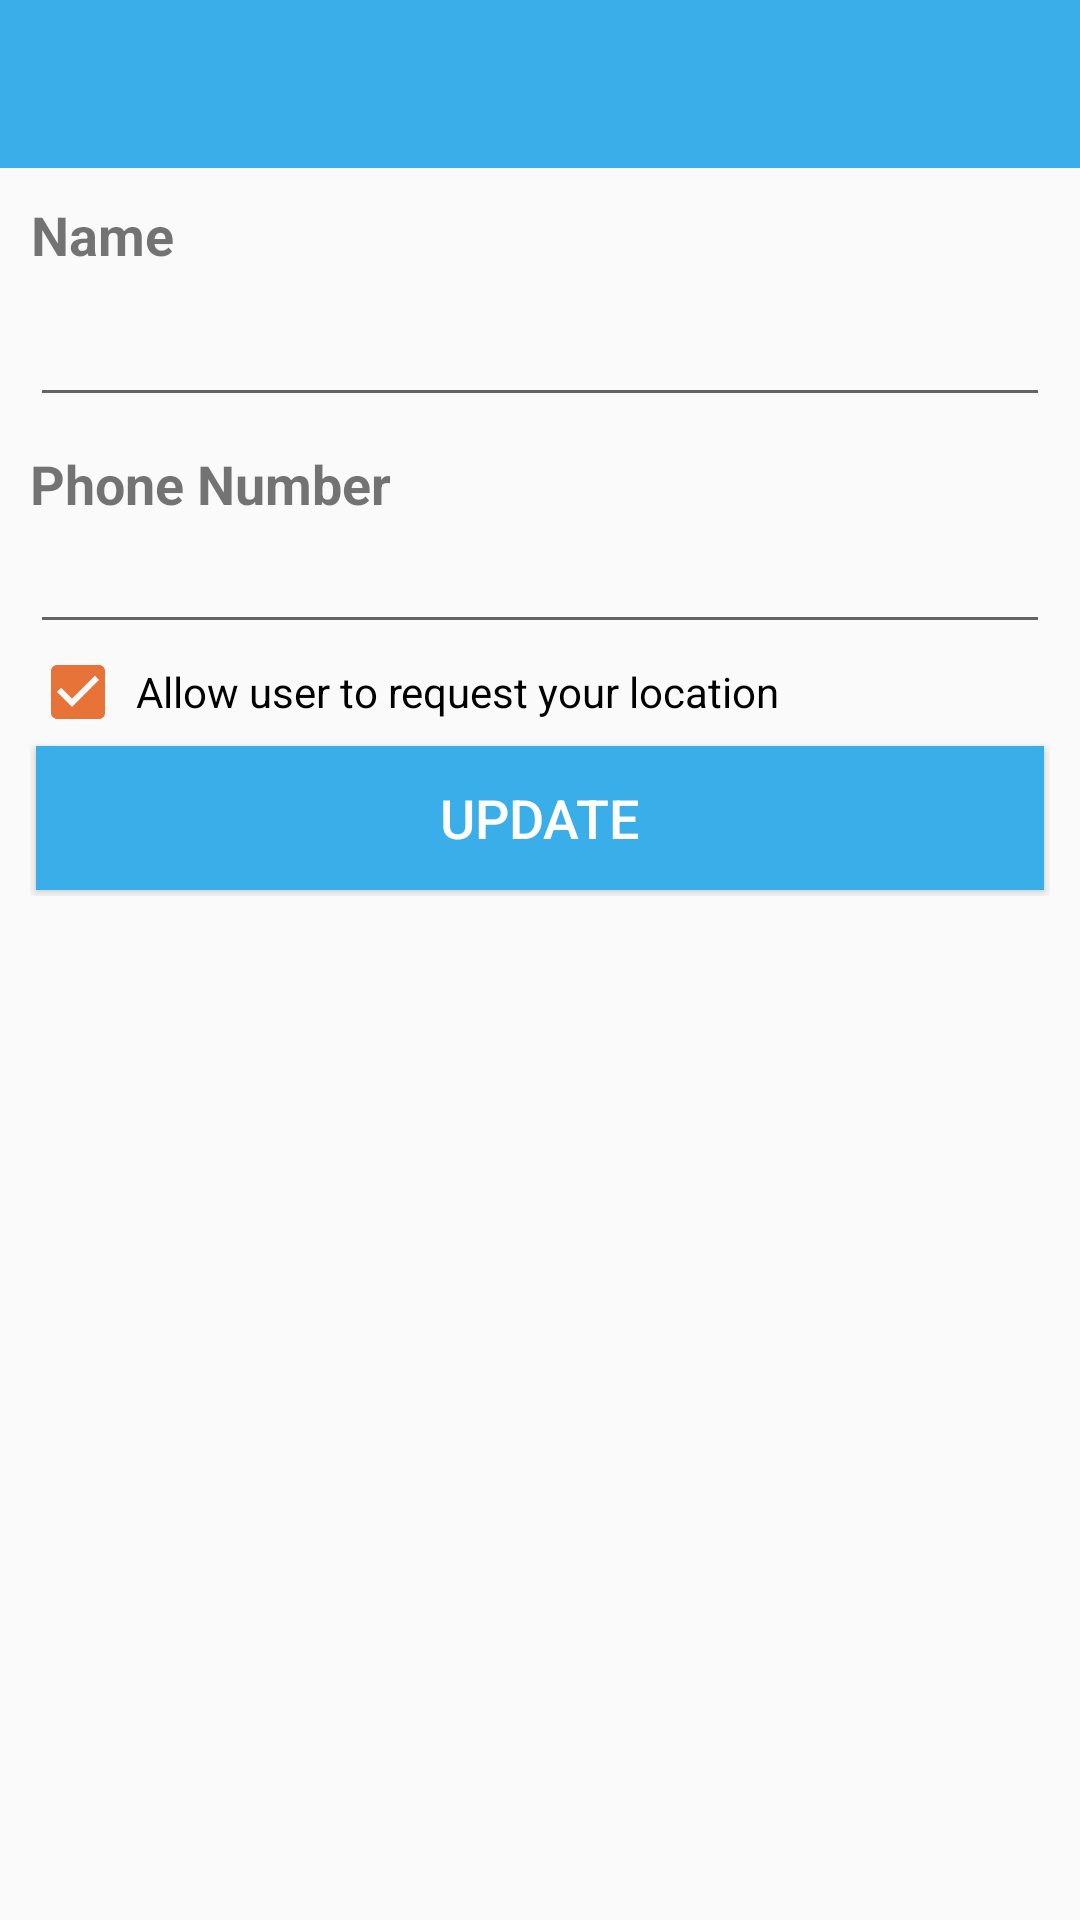

Write the Android layout XML for this screen, with the resource values it uses.
<!-- AndroidManifest.xml: activity theme AppTheme.NoActionBar -->
<!-- res/layout/activity_manage_user.xml -->
<?xml version="1.0" encoding="utf-8"?>
<androidx.constraintlayout.widget.ConstraintLayout
        xmlns:android="http://schemas.android.com/apk/res/android"
        xmlns:app="http://schemas.android.com/apk/res-auto"
        xmlns:tools="http://schemas.android.com/tools"
        android:layout_width="match_parent"
        android:layout_height="match_parent"
        tools:context="com.geoideas.gpstrackermini.activity.ManageUserActivity">

    <com.google.android.material.appbar.AppBarLayout
            android:id="@+id/appbar"
            android:layout_height="wrap_content"
            android:layout_width="match_parent"
            android:theme="@style/AppTheme.AppBarOverlay"
            app:layout_constraintTop_toTopOf="parent">

        <androidx.appcompat.widget.Toolbar
                android:id="@+id/toolbar"
                android:layout_width="match_parent"
                android:layout_height="?attr/actionBarSize"
                android:background="?attr/colorPrimary"
                app:popupTheme="@style/AppTheme.PopupOverlay"/>

    </com.google.android.material.appbar.AppBarLayout>

    <include layout="@layout/content_manage_user"
             app:layout_constraintEnd_toEndOf="parent"
             app:layout_constraintStart_toStartOf="parent"
             app:layout_constraintTop_toTopOf="parent"
             android:layout_width="0dp"
             android:layout_height="0dp"
             app:layout_constraintBottom_toBottomOf="parent"
             android:layout_marginTop="?attr/actionBarSize"/>

</androidx.constraintlayout.widget.ConstraintLayout>
<!-- res/layout/content_manage_user.xml (included above) -->
<?xml version="1.0" encoding="utf-8"?>
<androidx.constraintlayout.widget.ConstraintLayout
        xmlns:android="http://schemas.android.com/apk/res/android"
        xmlns:app="http://schemas.android.com/apk/res-auto" xmlns:tools="http://schemas.android.com/tools"
        android:layout_width="match_parent"
        android:layout_height="match_parent"
        app:layout_behavior="@string/appbar_scrolling_view_behavior"
        tools:showIn="@layout/activity_manage_user"
        tools:context="com.geoideas.gpstrackermini.activity.ManageUserActivity"
        android:gravity="center|top">


    <ScrollView
            android:layout_width="match_parent"
            android:layout_height="match_parent">
        <LinearLayout
                android:orientation="vertical"
                android:layout_width="match_parent"
                android:layout_height="match_parent"
                android:id="@+id/layout_create_user_info"
                android:gravity="center"
                android:layout_margin="10dp"
        >

            <TextView
                    style="@style/Label"
                    android:layout_width="match_parent"
                    android:layout_height="wrap_content"
                    android:layout_marginLeft="10dp"
                    android:layout_marginEnd="10dp"
                    android:layout_marginBottom="10dp"
                    android:text=".Name" />

            <EditText
                    android:id="@+id/input_username"
                    android:layout_width="match_parent"
                    android:layout_height="wrap_content"
                    android:layout_marginBottom="10dp"
                    android:ems="10"
                    android:inputType="textPersonName"
                    android:textSize="16sp" />

            <TextView
                    android:id="@+id/textView3"
                    style="@style/Label"
                    android:layout_width="match_parent"
                    android:layout_height="wrap_content"
                    android:text="Phone Number" />

            <EditText
                    android:id="@+id/input_phone_number"
                    android:layout_width="match_parent"
                    android:layout_height="wrap_content"
                    android:ems="10"
                    android:inputType="phone" />

            <CheckBox
                    android:id="@+id/box_location_request"
                    android:layout_width="match_parent"
                    android:layout_height="wrap_content"
                    android:checked="true"
                    android:text=" Allow user to request your location" />

            <Button
                    android:id="@+id/btn_create_user"
                    style="@style/PrimaryButton.PrimaryButtonFat"
                    android:layout_width="match_parent"
                    android:layout_height="match_parent"
                    android:onClick="updateUser"
                    android:text="Update" />
        </LinearLayout>
    </ScrollView>
</androidx.constraintlayout.widget.ConstraintLayout>
<!-- resources referenced by this layout -->
<resources>
  <style name="AppTheme.AppBarOverlay" parent="ThemeOverlay.AppCompat.Dark.ActionBar" />
  <style name="AppTheme.PopupOverlay" parent="ThemeOverlay.AppCompat.Light" />
  <style name="Label" parent="Widget.AppCompat.TextView">
          <item name="android:textSize">18sp</item>
          <item name="android:textStyle">bold</item>
      </style>
  <style name="PrimaryButton.PrimaryButtonFat">
          <item name="android:minHeight">48dp</item>
          <item name="android:layout_margin">2dp</item>
          <item name="android:textSize">18sp</item>
      </style>
  <style name="AppTheme.NoActionBar">
          <item name="windowActionBar">false</item>
          <item name="windowNoTitle">true</item>
      </style>
</resources>
